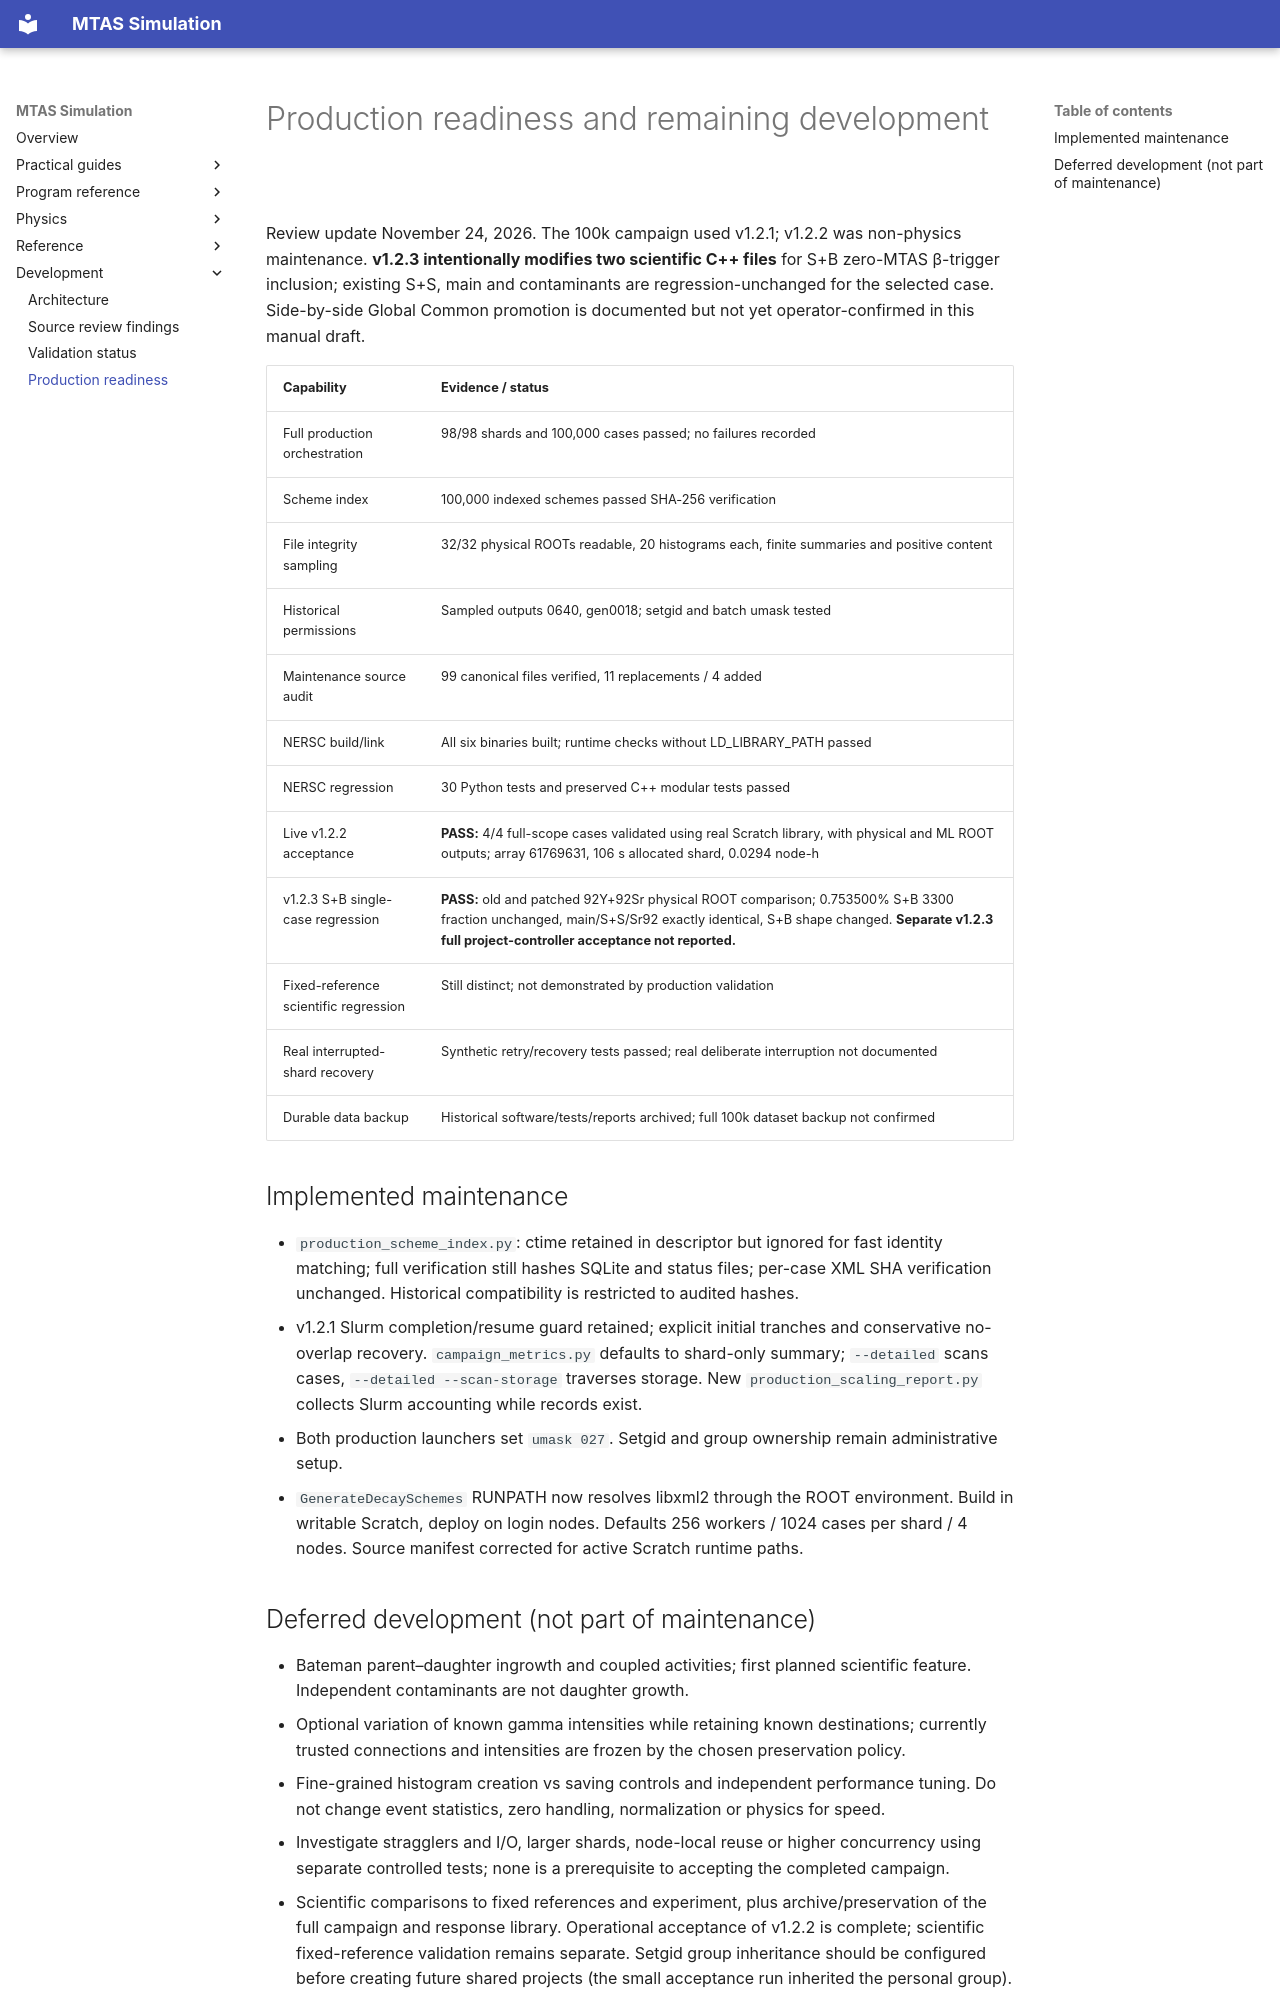

repository: Genesis-MTAS/simulationLibrary-manual · page: development/ProductionReadiness/index.html · generator: mkdocs

# Production readiness and remaining development

Review update November 24, 2026. The 100k campaign used v1.2.1; v1.2.2 was non-physics maintenance. **v1.2.3 intentionally modifies two scientific C++ files** for S+B zero-MTAS β-trigger inclusion; existing S+S, main and contaminants are regression-unchanged for the selected case. Side-by-side Global Common promotion is documented but not yet operator-confirmed in this manual draft.

| Capability | Evidence / status |
|---|---|
| Full production orchestration | 98/98 shards and 100,000 cases passed; no failures recorded |
| Scheme index | 100,000 indexed schemes passed SHA-256 verification |
| File integrity sampling | 32/32 physical ROOTs readable, 20 histograms each, finite summaries and positive content |
| Historical permissions | Sampled outputs 0640, gen0018; setgid and batch umask tested |
| Maintenance source audit | 99 canonical files verified, 11 replacements / 4 added |
| NERSC build/link | All six binaries built; runtime checks without LD_LIBRARY_PATH passed |
| NERSC regression | 30 Python tests and preserved C++ modular tests passed |
| Live v1.2.2 acceptance | **PASS:** 4/4 full-scope cases validated using real Scratch library, with physical and ML ROOT outputs; array 61769631, 106 s allocated shard, 0.0294 node-h |
| v1.2.3 S+B single-case regression | **PASS:** old and patched 92Y+92Sr physical ROOT comparison; 0.753500% S+B 3300 fraction unchanged, main/S+S/Sr92 exactly identical, S+B shape changed. **Separate v1.2.3 full project-controller acceptance not reported.** |
| Fixed-reference scientific regression | Still distinct; not demonstrated by production validation |
| Real interrupted-shard recovery | Synthetic retry/recovery tests passed; real deliberate interruption not documented |
| Durable data backup | Historical software/tests/reports archived; full 100k dataset backup not confirmed |

## Implemented maintenance

- `production_scheme_index.py`: ctime retained in descriptor but ignored for fast identity matching; full verification still hashes SQLite and status files; per-case XML SHA verification unchanged. Historical compatibility is restricted to audited hashes.
- v1.2.1 Slurm completion/resume guard retained; explicit initial tranches and conservative no-overlap recovery. `campaign_metrics.py` defaults to shard-only summary; `--detailed` scans cases, `--detailed --scan-storage` traverses storage. New `production_scaling_report.py` collects Slurm accounting while records exist.
- Both production launchers set `umask 027`. Setgid and group ownership remain administrative setup.
- `GenerateDecaySchemes` RUNPATH now resolves libxml2 through the ROOT environment. Build in writable Scratch, deploy on login nodes. Defaults 256 workers / 1024 cases per shard / 4 nodes. Source manifest corrected for active Scratch runtime paths.
